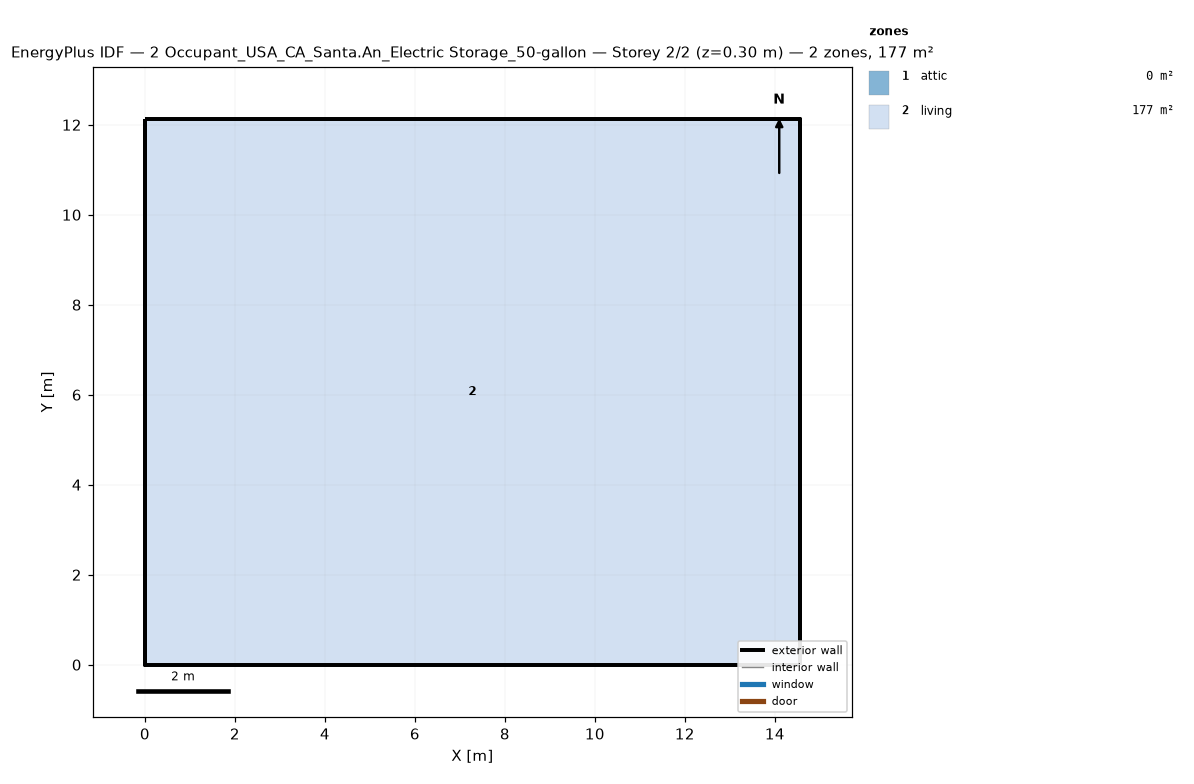
=== STOREY PLAN SPEC (per zone: floor XY polygon, exterior-wall plan segments, windows/doors) ===
zone 1: attic  (0.0 m²)
  exterior wall: (14.55, 0.00) – (14.55, 12.13) – (14.55, 6.06)  [18.2 m]
  exterior wall: (0.00, 12.13) – (0.00, 0.00) – (0.00, 6.06)  [18.2 m]
zone 2: living  (176.5 m²)
  floor: (0.00, 0.00) (0.00, 12.13) (14.55, 12.13) (14.55, 0.00)
  exterior wall: (0.00, 0.00) – (14.55, 0.00)  [14.6 m]
  exterior wall: (14.55, 0.00) – (14.55, 12.13)  [12.1 m]
  exterior wall: (14.55, 12.13) – (0.00, 12.13)  [14.6 m]
  exterior wall: (0.00, 12.13) – (0.00, 0.00)  [12.1 m]

=== DERIVED (storey summary) ===
Building: 2 Occupant_USA_CA_Santa.An_Electric Storage_50-gallon
Storey: 2 of 2  (floor level z = 0.30 m)
Storey gross floor area: 176.5 m²
Zones on this storey: 2
  - attic: floor 0.0 m²; exterior wall 36.4 m (24.5 m²); WWR 0.0%
  - living: floor 176.5 m²; exterior wall 53.4 m (146.4 m²); WWR 0.0%
Zone adjacency: (none detected)